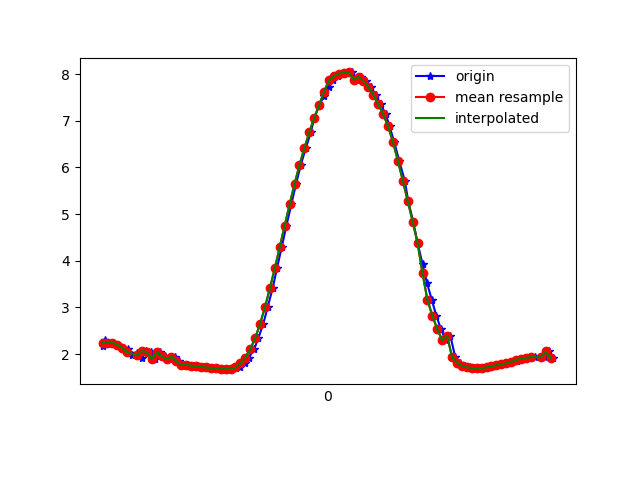

The table this chart was drawn from, first rows:
1617667411141, 363047772420745, 2.1761835, -1.7281197, 9.3977585
1617667411151, 363047791651515, 2.295, -1.789, 9.358
1617667411164, 363047810882285, 2.246, -1.783, 9.371
1617667411184, 363047830113055, 2.245, -1.962, 9.335
1617667411203, 363047849343825, 2.204, -1.922, 9.354
1617667411221, 363047868574595, 2.136, -1.974, 9.358
1617667411242, 363047887805365, 2.107, -1.96, 9.368
1617667411259, 363047907036135, 1.973, -2.055, 9.377
1617667411281, 363047926266905, 2.033, -2.049, 9.365
1617667411299, 363047945497675, 1.911, -2.044, 9.392
1617667411316, 363047964728445, 2.064, -2.136, 9.339
1617667411337, 363047983959215, 2.044, -2.118, 9.347
1617667411355, 363048003189985, 1.893, -2.154, 9.371
1617667411374, 363048022420755, 2.047, -1.764, 9.42
1617667411392, 363048041651525, 1.949, -2.133, 9.364
1617667411411, 363048060882295, 1.889, -2.276, 9.343
1617667411434, 363048080113065, 1.945, -2.26, 9.335
1617667411450, 363048099343835, 1.846, -2.248, 9.358
1617667411469, 363048118574605, 1.765, -2.263, 9.37
1617667411488, 363048137805375, 1.769, -2.246, 9.374
1617667411509, 363048157036145, 1.752, -2.234, 9.38
1617667411526, 363048176266915, 1.737, -2.225, 9.385
1617667411545, 363048195497685, 1.725, -2.218, 9.389
1617667411563, 363048214728455, 1.713, -2.214, 9.392
1617667411586, 363048233959225, 1.704, -2.207, 9.395
1617667411602, 363048253189995, 1.695, -2.193, 9.4
1617667411621, 363048272420765, 1.686, -2.181, 9.404
1617667411640, 363048291651535, 1.679, -2.175, 9.407
1617667411660, 363048310882305, 1.677, -2.176, 9.407
1617667411682, 363048330113075, 1.694, -2.15, 9.41
1617667411697, 363048349343845, 1.732, -2.063, 9.423
1617667411717, 363048368574615, 1.8, -1.944, 9.435
1617667411735, 363048387805385, 1.925, -1.84, 9.431
1617667411756, 363048407036155, 2.105, -1.734, 9.413
1617667411773, 363048426266925, 2.342, -1.588, 9.382
1617667411793, 363048445497695, 2.647, -1.392, 9.332
1617667411811, 363048464728465, 3.007, -1.184, 9.252
1617667411831, 363048483959235, 3.411, -0.9962, 9.133
1617667411849, 363048503190005, 3.845, -0.8221, 8.977
1617667411868, 363048522420775, 4.294, -0.63, 8.786
1617667411887, 363048541651545, 4.753, -0.4254, 8.56
1617667411907, 363048560882315, 5.209, -0.2318, 8.298
1617667411926, 363048580113085, 5.646, -0.0475, 8.01
1617667411945, 363048599343855, 6.049, 0.1357, 7.71
1617667411966, 363048618574625, 6.416, 0.3114, 7.401
1617667411986, 363048637805395, 6.753, 0.4596, 7.087
1617667412001, 363048657036165, 7.068, 0.6084, 6.762
1617667412020, 363048676266935, 7.331, 0.7862, 6.456
1617667412040, 363048695497705, 7.537, 0.9766, 6.187
1617667412059, 363048714728475, 7.718, 1.171, 5.924
1617667412078, 363048733959245, 7.867, 1.357, 5.685
1617667412097, 363048753190015, 7.962, 1.534, 5.504
1617667412115, 363048772420785, 8.012, 1.7, 5.381
1617667412136, 363048791651555, 8.035, 1.842, 5.299
1617667412154, 363048810882325, 8.038, 1.92, 5.268
1617667412173, 363048830113095, 7.88, 1.442, 5.645
1617667412192, 363048849343865, 7.946, 1.921, 5.404
1617667412212, 363048868574635, 7.852, 1.869, 5.558
1617667412230, 363048887938054, 7.726, 1.788, 5.757
1617667412249, 363048907168824, 7.558, 1.664, 6.012
1617667412270, 363048926399594, 7.358, 1.479, 6.302
... 36 more rows
